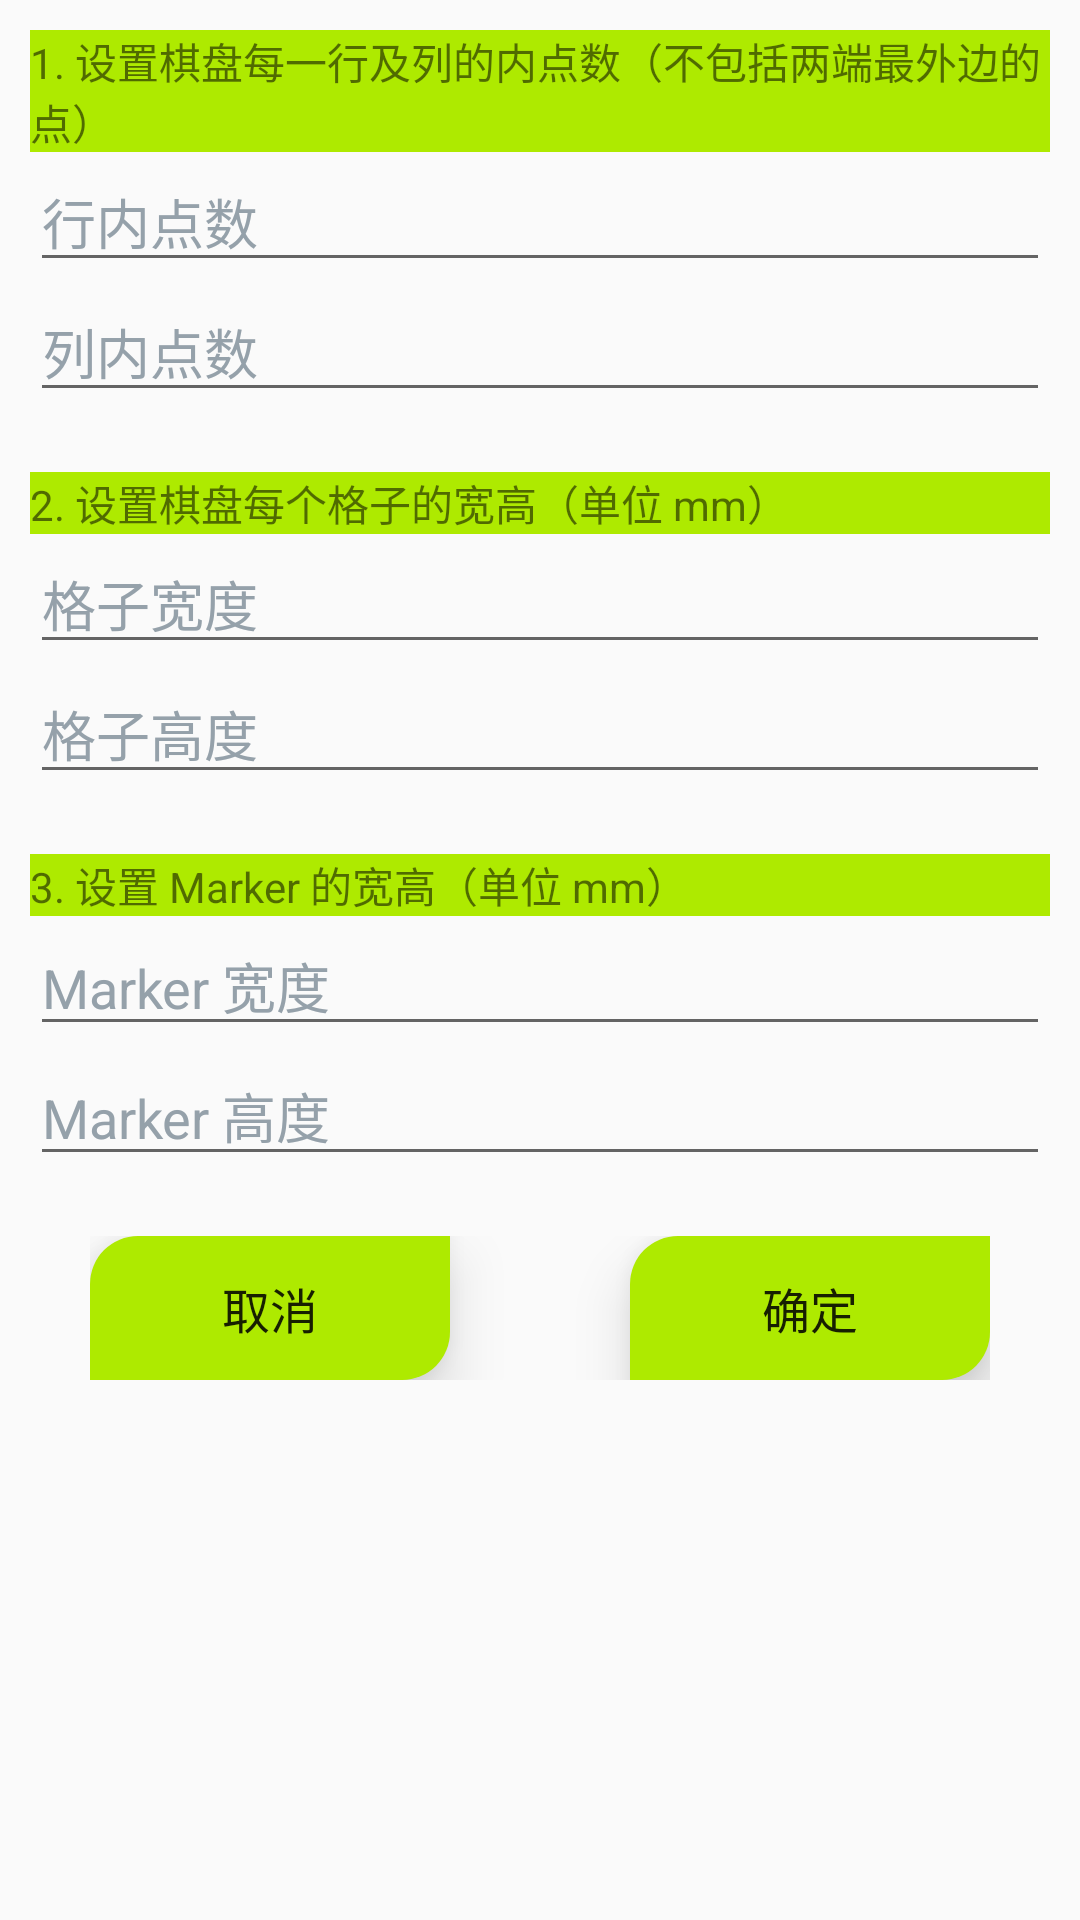

The Android layout XML behind this screen, and the referenced resources:
<!-- AndroidManifest.xml: application theme AppTheme -->
<!-- res/layout/fragment_settings.xml -->
<?xml version="1.0" encoding="utf-8"?>
<androidx.constraintlayout.widget.ConstraintLayout xmlns:android="http://schemas.android.com/apk/res/android"
    xmlns:app="http://schemas.android.com/apk/res-auto"
    android:layout_width="match_parent"
    android:layout_height="match_parent"
    android:padding="10dp">

    <LinearLayout
        android:id="@+id/board_size"
        android:layout_width="0dp"
        android:layout_height="wrap_content"
        android:orientation="vertical"
        app:layout_constraintEnd_toEndOf="parent"
        app:layout_constraintStart_toStartOf="parent"
        app:layout_constraintTop_toTopOf="parent">

        <TextView
            android:layout_width="match_parent"
            android:layout_height="wrap_content"
            android:background="#AEEA00"
            android:text="1. 设置棋盘每一行及列的内点数（不包括两端最外边的点）" />

        <EditText
            android:id="@+id/board_size_width"
            android:layout_width="match_parent"
            android:layout_height="wrap_content"
            android:hint="行内点数"
            android:theme="@style/EditTextStyle" />

        <EditText
            android:id="@+id/board_size_height"
            android:layout_width="match_parent"
            android:layout_height="wrap_content"
            android:hint="列内点数"
            android:theme="@style/EditTextStyle" />
    </LinearLayout>

    <LinearLayout
        android:id="@+id/board_square_size"
        android:layout_width="0dp"
        android:layout_height="wrap_content"
        android:layout_marginTop="20dp"
        android:orientation="vertical"
        android:gravity="start"
        app:layout_constraintEnd_toEndOf="parent"
        app:layout_constraintStart_toStartOf="parent"
        app:layout_constraintTop_toBottomOf="@+id/board_size">

        <TextView
            android:layout_width="match_parent"
            android:layout_height="wrap_content"
            android:background="#AEEA00"
            android:text="2. 设置棋盘每个格子的宽高（单位 mm）" />

        <EditText
            android:id="@+id/board_square_size_width"
            android:layout_width="match_parent"
            android:layout_height="wrap_content"
            android:hint="格子宽度"
            android:theme="@style/EditTextStyle" />

        <EditText
            android:id="@+id/board_square_size_height"
            android:layout_width="match_parent"
            android:layout_height="wrap_content"
            android:hint="格子高度"
            android:theme="@style/EditTextStyle" />
    </LinearLayout>

    <LinearLayout
        android:id="@+id/marker_size"
        android:layout_width="0dp"
        android:layout_height="wrap_content"
        android:layout_marginTop="20dp"
        android:orientation="vertical"
        android:gravity="start"
        app:layout_constraintEnd_toEndOf="parent"
        app:layout_constraintStart_toStartOf="parent"
        app:layout_constraintTop_toBottomOf="@+id/board_square_size">

        <TextView
            android:layout_width="match_parent"
            android:layout_height="wrap_content"
            android:background="#AEEA00"
            android:text="3. 设置 Marker 的宽高（单位 mm）" />

        <EditText
            android:id="@+id/marker_size_width"
            android:layout_width="match_parent"
            android:layout_height="wrap_content"
            android:hint="Marker 宽度"
            android:theme="@style/EditTextStyle" />

        <EditText
            android:id="@+id/marker_size_height"
            android:layout_width="match_parent"
            android:layout_height="wrap_content"
            android:hint="Marker 高度"
            android:theme="@style/EditTextStyle" />
    </LinearLayout>

    <androidx.constraintlayout.widget.ConstraintLayout
        android:layout_width="300dp"
        android:layout_height="wrap_content"
        android:layout_marginTop="20dp"
        android:orientation="horizontal"
        app:layout_constraintEnd_toEndOf="parent"
        app:layout_constraintStart_toStartOf="parent"
        app:layout_constraintTop_toBottomOf="@+id/marker_size">

        <Button
            android:id="@+id/set_params_cancel"
            android:layout_width="120dp"
            android:layout_height="wrap_content"
            android:background="@drawable/ripple_bg_base"
            android:elevation="16dp"
            android:text="取消"
            android:textAllCaps="false"
            android:textSize="16sp"
            android:translationZ="10dp"
            app:layout_constraintBottom_toBottomOf="parent"
            app:layout_constraintStart_toStartOf="parent"
            app:layout_constraintTop_toTopOf="parent" />

        <Button
            android:id="@+id/set_params_ok"
            android:layout_width="120dp"
            android:layout_height="wrap_content"
            android:background="@drawable/ripple_bg_base"
            android:elevation="16dp"
            android:text="确定"
            android:textAllCaps="false"
            android:textSize="16sp"
            android:translationZ="10dp"
            app:layout_constraintBottom_toBottomOf="parent"
            app:layout_constraintEnd_toEndOf="parent"
            app:layout_constraintTop_toTopOf="parent" />
    </androidx.constraintlayout.widget.ConstraintLayout>


</androidx.constraintlayout.widget.ConstraintLayout>
<!-- resources referenced by this layout -->
<resources>
  <!-- drawable ripple_bg_base (drawable) -->
  <?xml version="1.0" encoding="utf-8"?>
  
  <ripple xmlns:android="http://schemas.android.com/apk/res/android"
      android:color="#FBC02D">
      <item android:drawable="@drawable/ripple_bg" />
  </ripple>
  <style name="EditTextStyle">
          <item name="android:inputType">numberDecimal</item>
          <item name="android:cursorVisible">true</item>
          <item name="android:digits">0123456789.</item>
          <item name="android:textAllCaps">false</item>
          <item name="android:textIsSelectable">true</item>
          <item name="android:singleLine">true</item>
          <item name="android:textColorHint">#95A1AA</item>
      </style>
  <style name="AppTheme" parent="Theme.AppCompat.Light.DarkActionBar">
          
          <item name="windowNoTitle">true</item>
          <item name="colorPrimary">@color/colorPrimary</item>
          <item name="colorPrimaryDark">@color/colorPrimaryDark</item>
          <item name="colorAccent">@color/colorAccent</item>
      </style>
  <!-- drawable ripple_bg (drawable) -->
  <?xml version="1.0" encoding="utf-8"?>
  
  <shape xmlns:android="http://schemas.android.com/apk/res/android"
      android:shape="rectangle">
      <solid android:color="#AEEA00" />
      <corners
          android:bottomRightRadius="16dp"
          android:topLeftRadius="16dp" />
  </shape>
  <!-- not gathered from this repository: default colours our renderer supplied (Android Studio template values) -->
  <color name="colorPrimary">#FF6200EE</color>
  <color name="colorPrimaryDark">#FF3700B3</color>
  <color name="colorAccent">#FF03DAC5</color>
</resources>
